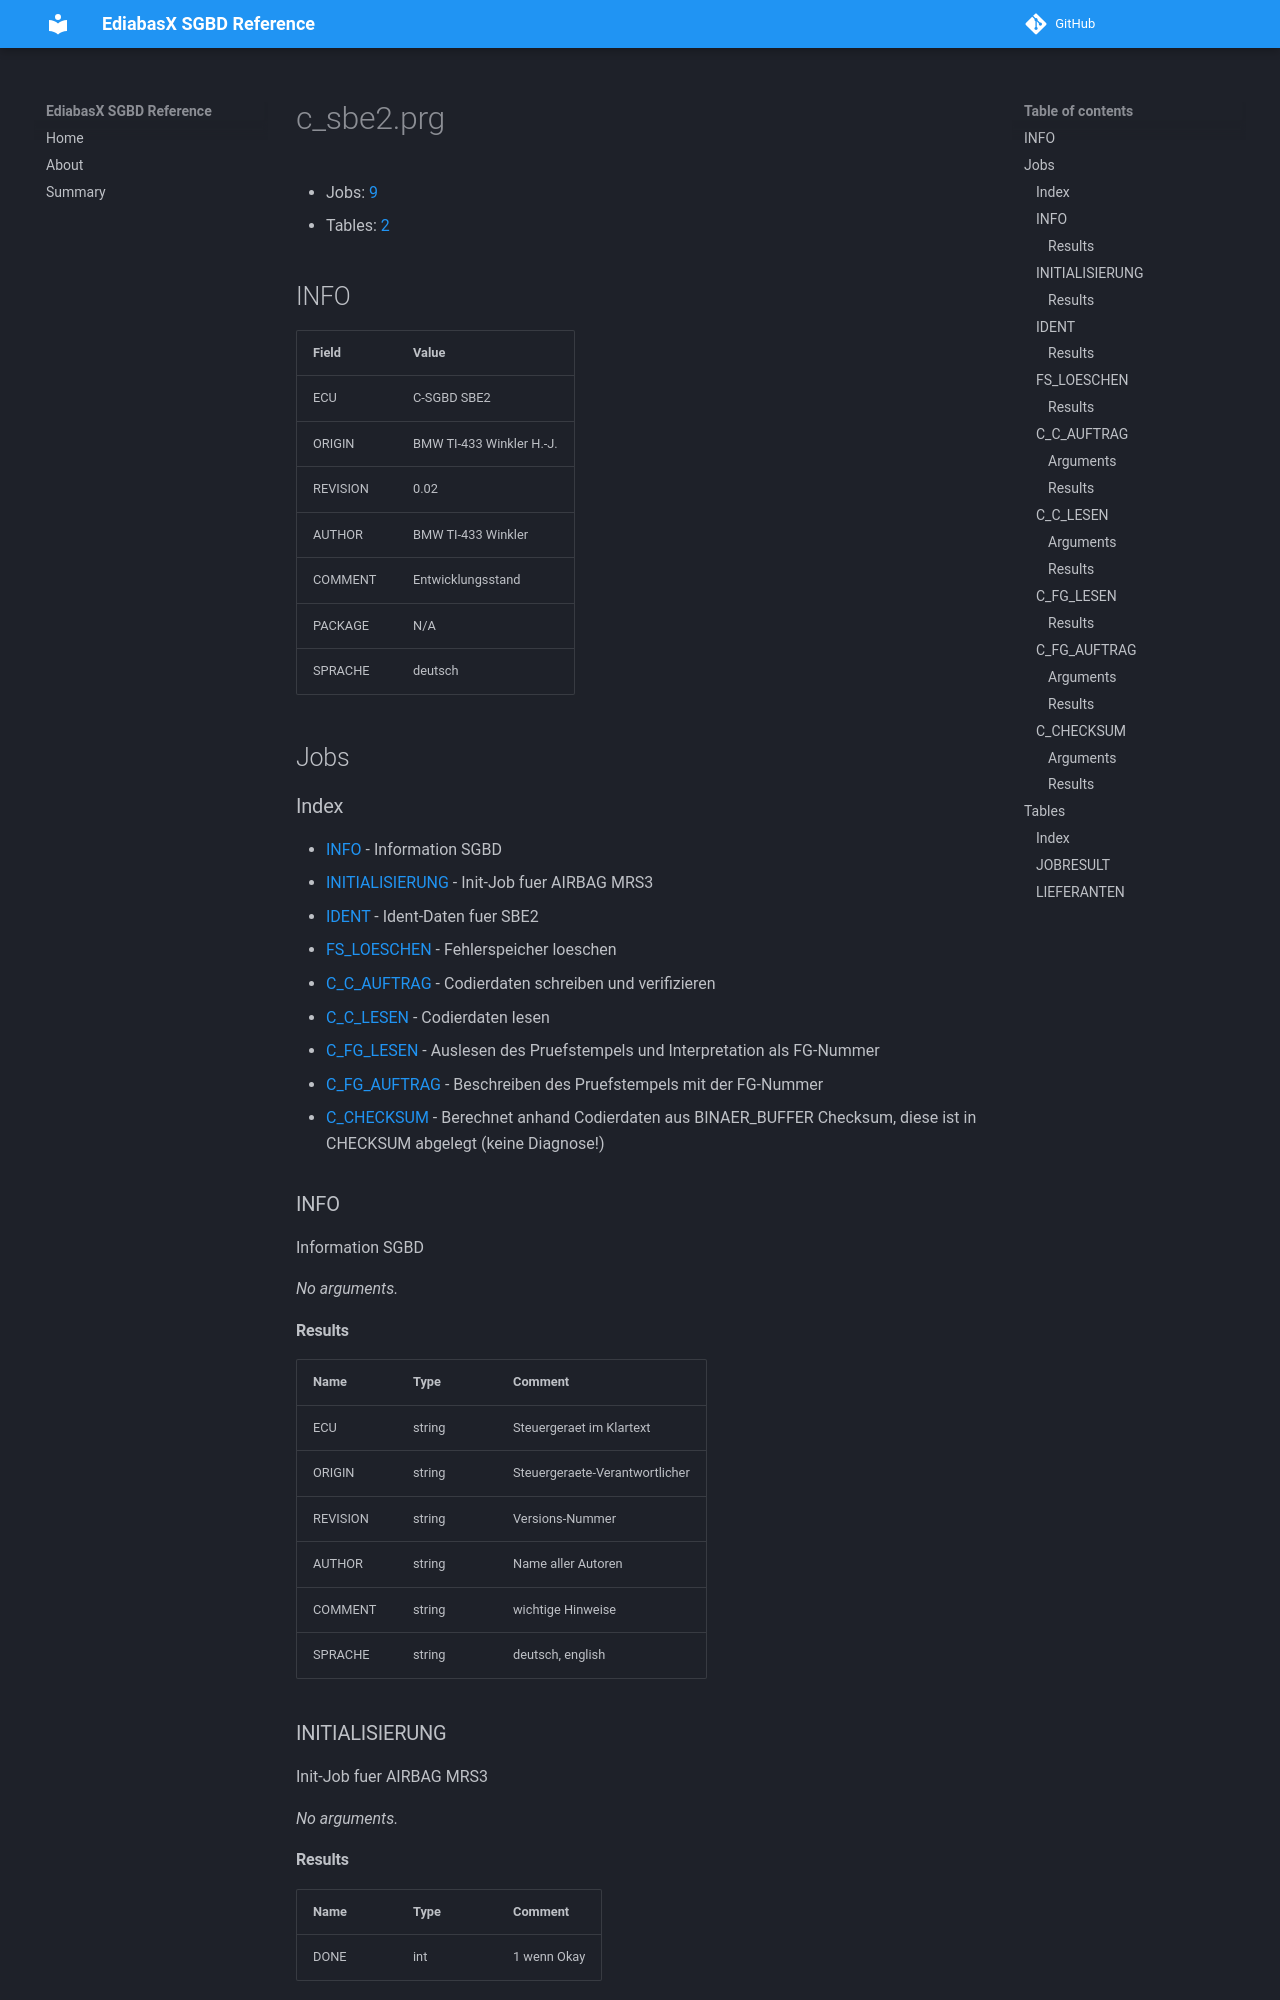

repository: emdzej/ediabasx-docs-sgbd · page: sgbd/c_sbe2/index.html · generator: mkdocs

# c_sbe2.prg

- Jobs: [9](#jobs)
- Tables: [2](#tables)

## INFO

| Field | Value |
| --- | --- |
| ECU | C-SGBD SBE2 |
| ORIGIN | BMW TI-433 Winkler H.-J. |
| REVISION | 0.02 |
| AUTHOR | BMW TI-433 Winkler |
| COMMENT | Entwicklungsstand |
| PACKAGE | N/A |
| SPRACHE | deutsch |

## Jobs

### Index

- [INFO](#job-info) - Information SGBD
- [INITIALISIERUNG](#job-initialisierung) - Init-Job fuer AIRBAG MRS3
- [IDENT](#job-ident) - Ident-Daten fuer SBE2
- [FS_LOESCHEN](#job-fs-loeschen) - Fehlerspeicher loeschen
- [C_C_AUFTRAG](#job-c-c-auftrag) - Codierdaten schreiben und verifizieren
- [C_C_LESEN](#job-c-c-lesen) - Codierdaten lesen
- [C_FG_LESEN](#job-c-fg-lesen) - Auslesen des Pruefstempels und Interpretation als FG-Nummer
- [C_FG_AUFTRAG](#job-c-fg-auftrag) - Beschreiben des Pruefstempels mit der FG-Nummer
- [C_CHECKSUM](#job-c-checksum) - Berechnet anhand Codierdaten aus BINAER_BUFFER Checksum, diese ist in CHECKSUM abgelegt (keine Diagnose!)

<a id="job-info"></a>
### INFO

Information SGBD

_No arguments._
